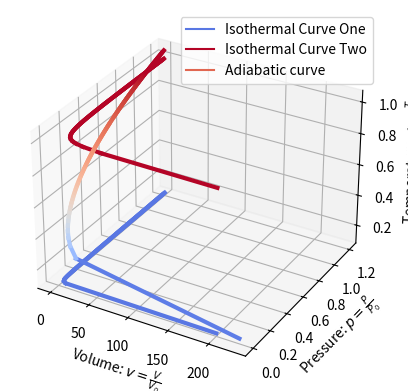

Recreate this plot in Python.
import matplotlib.pyplot as plt
import numpy as np
import matplotlib as mpl
from matplotlib.colors import LinearSegmentedColormap, ListedColormap

colormap = mpl.colormaps['coolwarm']
ax = plt.figure().add_subplot(projection='3d')
pmax = 1.2
pmin = 0.0005
### Isothermal One
N = 100 #离散取样数目
t0 = 0.1
p = np.linspace(0.0005,pmax,N)
t = t0*np.ones(N)
v = t/p
for i in range(len(p)-1):
    if i == int((len(p)-1)/2):
        ax.plot(v[i:i+2], p[i:i+2], t[i:i+2],label='Isothermal Curve One',color=colormap(t[i]))
    else:
        ax.plot(v[i:i+2], p[i:i+2], t[i:i+2],color=colormap(t[i]),linewidth=3)


### Isothermal Two
N = 100 #离散取样数目
t0 = 1
p = np.linspace(0.005,pmax,N)
t = t0*np.ones(N)
v = t/p
for i in range(len(p)-1):
    if i == int((len(p)-1)/2):
        ax.plot(v[i:i+2], p[i:i+2], t[i:i+2],label='Isothermal Curve Two',color=colormap(t[i]))
    else:
        ax.plot(v[i:i+2], p[i:i+2], t[i:i+2],color=colormap(t[i]),linewidth=3)




###Adiabatic Curve
f = 5 # degree of freedom
# Prepare arrays x, y, z
p = np.linspace(pmin,pmax,100)
t = p**(2/(f+2))
v = p**(-(f/(f+2)))

for i in range(len(p)-1):
    if i == int((len(p)-1)/2):
        ax.plot(v[i:i+2], p[i:i+2], t[i:i+2],label='Adiabatic curve',color=colormap(t[i]))
    else:
        ax.plot(v[i:i+2], p[i:i+2], t[i:i+2],color=colormap(t[i]),linewidth=3)



ax.set_ylabel('Pressure: '+r'$p=\frac{P}{P_0}$')
ax.set_xlabel('Volume: '+r'$v=\frac{V}{V_0}$')
ax.set_zlabel('Temperature: '+r'$t=\frac{T}{T_0}$')


#ax.set(ylim=(0.01, 0.4), xlim=(0.01, 40), zlim=(-0.1, 1))

ax.legend()
plt.show()